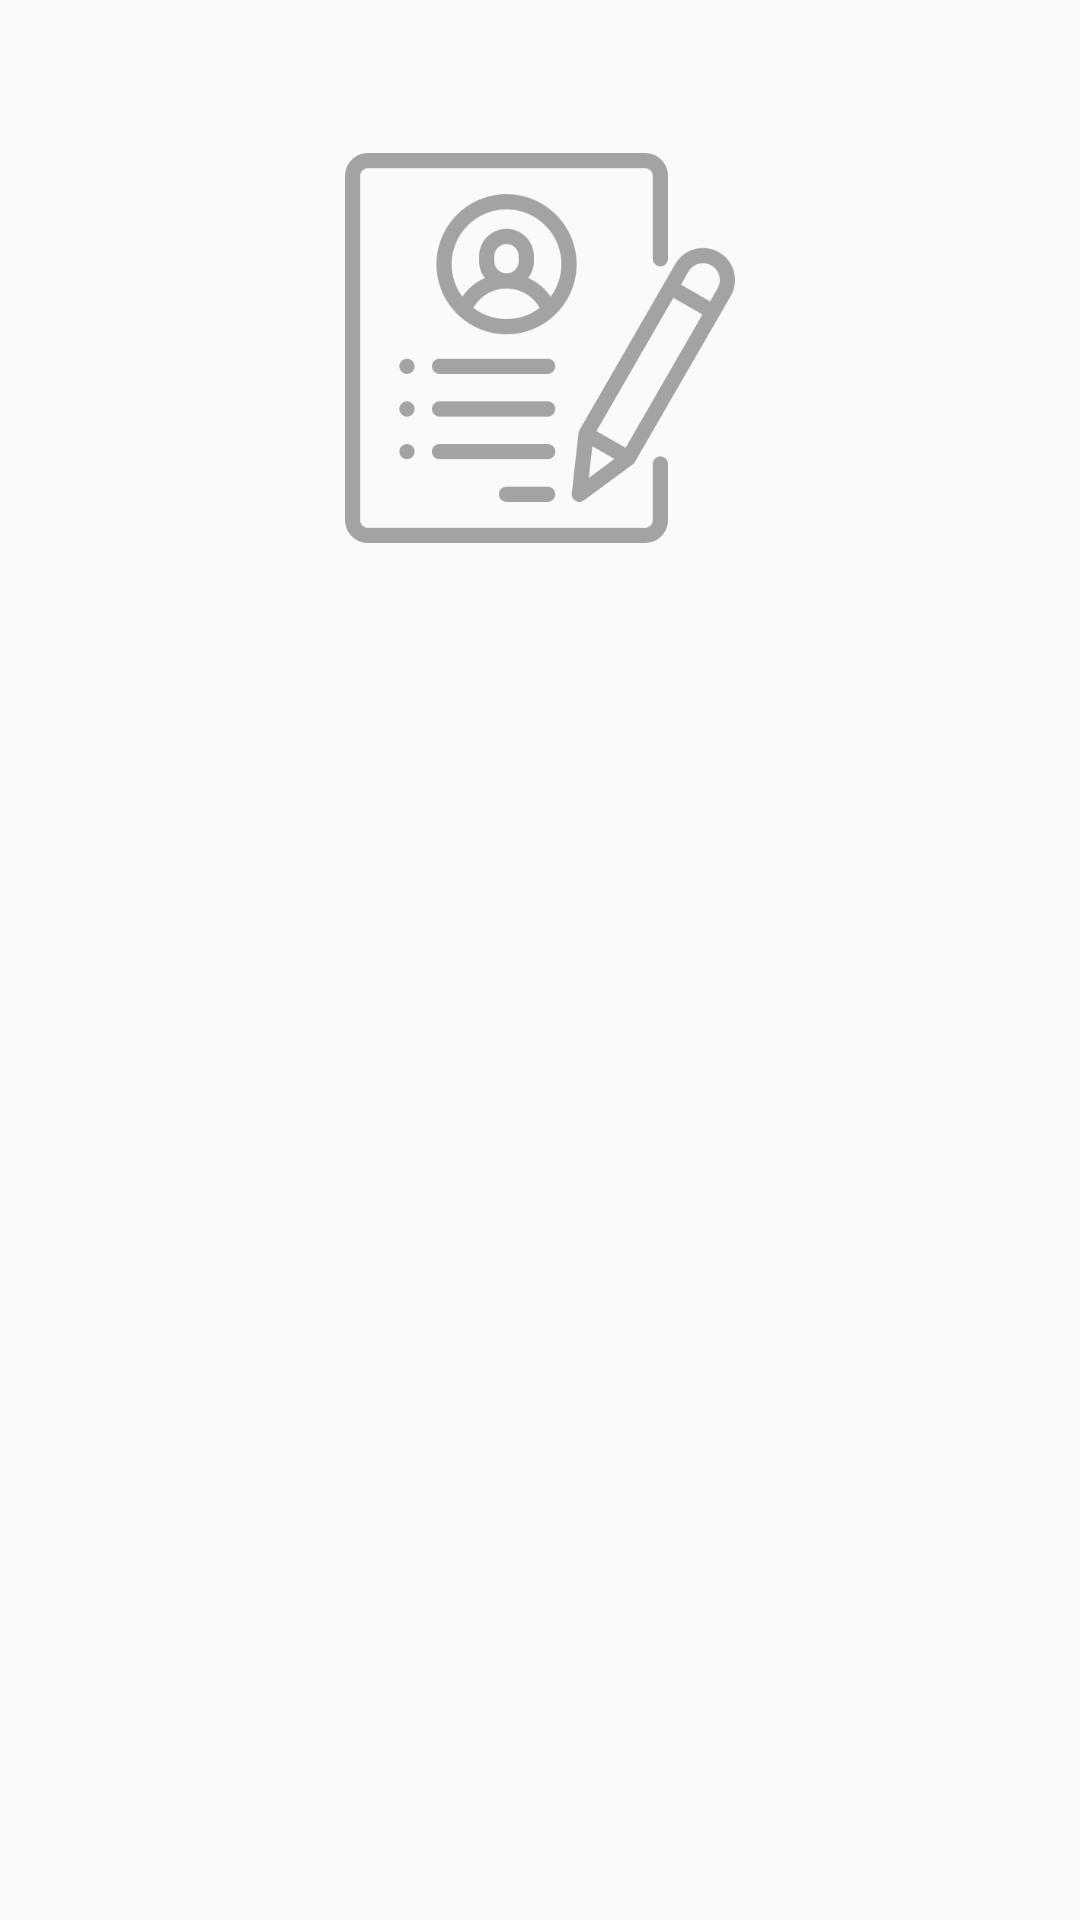

Layout XML and referenced resources for this Android screen:
<!-- AndroidManifest.xml: application theme AppTheme -->
<!-- res/layout/activity_detail_job.xml -->
<?xml version="1.0" encoding="utf-8"?>
<androidx.constraintlayout.widget.ConstraintLayout xmlns:android="http://schemas.android.com/apk/res/android"
        xmlns:app="http://schemas.android.com/apk/res-auto"
        xmlns:tools="http://schemas.android.com/tools"
        android:layout_width="match_parent"
        android:layout_height="match_parent"
        android:paddingLeft="20dp"
        android:paddingRight="20dp"
        tools:context=".ui.DetailJobActivity">

    <ImageView
            android:id="@+id/imageView2"
            android:layout_width="wrap_content"
            android:layout_height="wrap_content"
            android:contentDescription="@string/detail_job_image"
            android:src="@drawable/ic_details"
            app:layout_constraintBottom_toBottomOf="parent"
            app:layout_constraintEnd_toEndOf="parent"
            app:layout_constraintHorizontal_bias="0.5"
            app:layout_constraintStart_toStartOf="parent"
            app:layout_constraintTop_toTopOf="parent"
            app:layout_constraintVertical_bias="0.1" />


    <TextView
            android:id="@+id/date"
            android:layout_width="wrap_content"
            android:layout_height="wrap_content"
            android:layout_marginTop="7dp"
            app:layout_constraintBottom_toBottomOf="parent"
            app:layout_constraintEnd_toEndOf="parent"
            app:layout_constraintHorizontal_bias="0.002"
            app:layout_constraintStart_toStartOf="parent"
            app:layout_constraintTop_toBottomOf="@+id/distance"
            app:layout_constraintVertical_bias="0" />

    <TextView
            android:id="@+id/customerName"
            android:layout_width="wrap_content"
            android:layout_height="wrap_content"
            app:layout_constraintBottom_toBottomOf="parent"
            app:layout_constraintEnd_toEndOf="parent"
            app:layout_constraintHorizontal_bias="0.002"
            app:layout_constraintStart_toStartOf="parent"
            app:layout_constraintTop_toBottomOf="@+id/imageView2"
            app:layout_constraintVertical_bias="0.117" />

    <TextView
            android:id="@+id/distance"
            android:layout_width="wrap_content"
            android:layout_height="wrap_content"
            android:layout_marginTop="7dp"
            app:layout_constraintBottom_toBottomOf="parent"
            app:layout_constraintEnd_toEndOf="parent"
            app:layout_constraintHorizontal_bias="0.002"
            app:layout_constraintStart_toStartOf="parent"
            app:layout_constraintTop_toBottomOf="@+id/customerName"
            app:layout_constraintVertical_bias="0" />

    <TextView
            android:id="@+id/extrat"
            android:layout_width="wrap_content"
            android:layout_height="wrap_content"
            android:layout_marginTop="7dp"
            app:layout_constraintBottom_toBottomOf="parent"
            app:layout_constraintEnd_toEndOf="parent"
            app:layout_constraintHorizontal_bias="0.002"
            app:layout_constraintStart_toStartOf="parent"
            app:layout_constraintTop_toBottomOf="@+id/date"
            app:layout_constraintVertical_bias="0" />

    <TextView
            android:id="@+id/duration"
            android:layout_width="wrap_content"
            android:layout_height="wrap_content"
            android:layout_marginTop="7dp"
            app:layout_constraintBottom_toBottomOf="parent"
            app:layout_constraintEnd_toEndOf="parent"
            app:layout_constraintHorizontal_bias="0.002"
            app:layout_constraintStart_toStartOf="parent"
            app:layout_constraintTop_toBottomOf="@+id/extrat"
            app:layout_constraintVertical_bias="0" />

    <TextView
            android:id="@+id/paymentMethod"
            android:layout_width="wrap_content"
            android:layout_height="wrap_content"
            android:layout_marginTop="7dp"
            app:layout_constraintBottom_toBottomOf="parent"
            app:layout_constraintEnd_toEndOf="parent"
            app:layout_constraintHorizontal_bias="0.002"
            app:layout_constraintStart_toStartOf="parent"
            app:layout_constraintTop_toBottomOf="@+id/orderTime"
            app:layout_constraintVertical_bias="0" />

    <TextView
            android:id="@+id/price"
            android:layout_width="wrap_content"
            android:layout_height="wrap_content"
            android:layout_marginTop="7dp"
            app:layout_constraintBottom_toBottomOf="parent"
            app:layout_constraintEnd_toEndOf="parent"
            app:layout_constraintHorizontal_bias="0.002"
            app:layout_constraintStart_toStartOf="parent"
            app:layout_constraintTop_toBottomOf="@+id/paymentMethod"
            app:layout_constraintVertical_bias="0" />

    <TextView
            android:id="@+id/recurrence"
            android:layout_width="wrap_content"
            android:layout_height="wrap_content"
            android:layout_marginTop="7dp"
            app:layout_constraintBottom_toBottomOf="parent"
            app:layout_constraintEnd_toEndOf="parent"
            app:layout_constraintHorizontal_bias="0.002"
            app:layout_constraintStart_toStartOf="parent"
            app:layout_constraintTop_toBottomOf="@+id/price"
            app:layout_constraintVertical_bias="0" />

    <TextView
            android:id="@+id/location"
            android:layout_width="wrap_content"
            android:layout_height="wrap_content"
            android:layout_marginTop="7dp"
            app:layout_constraintBottom_toBottomOf="parent"
            app:layout_constraintEnd_toEndOf="parent"
            app:layout_constraintHorizontal_bias="0.002"
            app:layout_constraintStart_toStartOf="parent"
            app:layout_constraintTop_toBottomOf="@+id/recurrence"
            app:layout_constraintVertical_bias="0" />

    <TextView
            android:id="@+id/status"
            android:layout_width="wrap_content"
            android:layout_height="wrap_content"
            android:layout_marginTop="7dp"
            app:layout_constraintBottom_toBottomOf="parent"
            app:layout_constraintEnd_toEndOf="parent"
            app:layout_constraintHorizontal_bias="0.002"
            app:layout_constraintStart_toStartOf="parent"
            app:layout_constraintTop_toBottomOf="@+id/location"
            app:layout_constraintVertical_bias="0" />

    <TextView
            android:id="@+id/orderTime"
            android:layout_width="wrap_content"
            android:layout_height="wrap_content"
            android:layout_marginTop="7dp"
            app:layout_constraintBottom_toBottomOf="parent"
            app:layout_constraintEnd_toEndOf="parent"
            app:layout_constraintHorizontal_bias="0.002"
            app:layout_constraintStart_toStartOf="parent"
            app:layout_constraintTop_toBottomOf="@+id/duration"
            app:layout_constraintVertical_bias="0" />

</androidx.constraintlayout.widget.ConstraintLayout>
<!-- resources referenced by this layout -->
<resources>
  <!-- drawable ic_details: png bitmap (drawable-hdpi, 8582 bytes) -->
  <string name="detail_job_image">Detail Job Image</string>
  <style name="AppTheme" parent="Theme.AppCompat.Light.DarkActionBar">
          <item name="colorPrimary">@color/orange</item>
          <item name="colorPrimaryDark">@color/colorPrimaryDark</item>
          <item name="colorAccent">@color/colorAccent</item>
      </style>
  <color name="orange">#F2C300</color>
  <color name="colorPrimaryDark">#bb9300</color>
  <color name="colorAccent">#03A9F4</color>
</resources>
